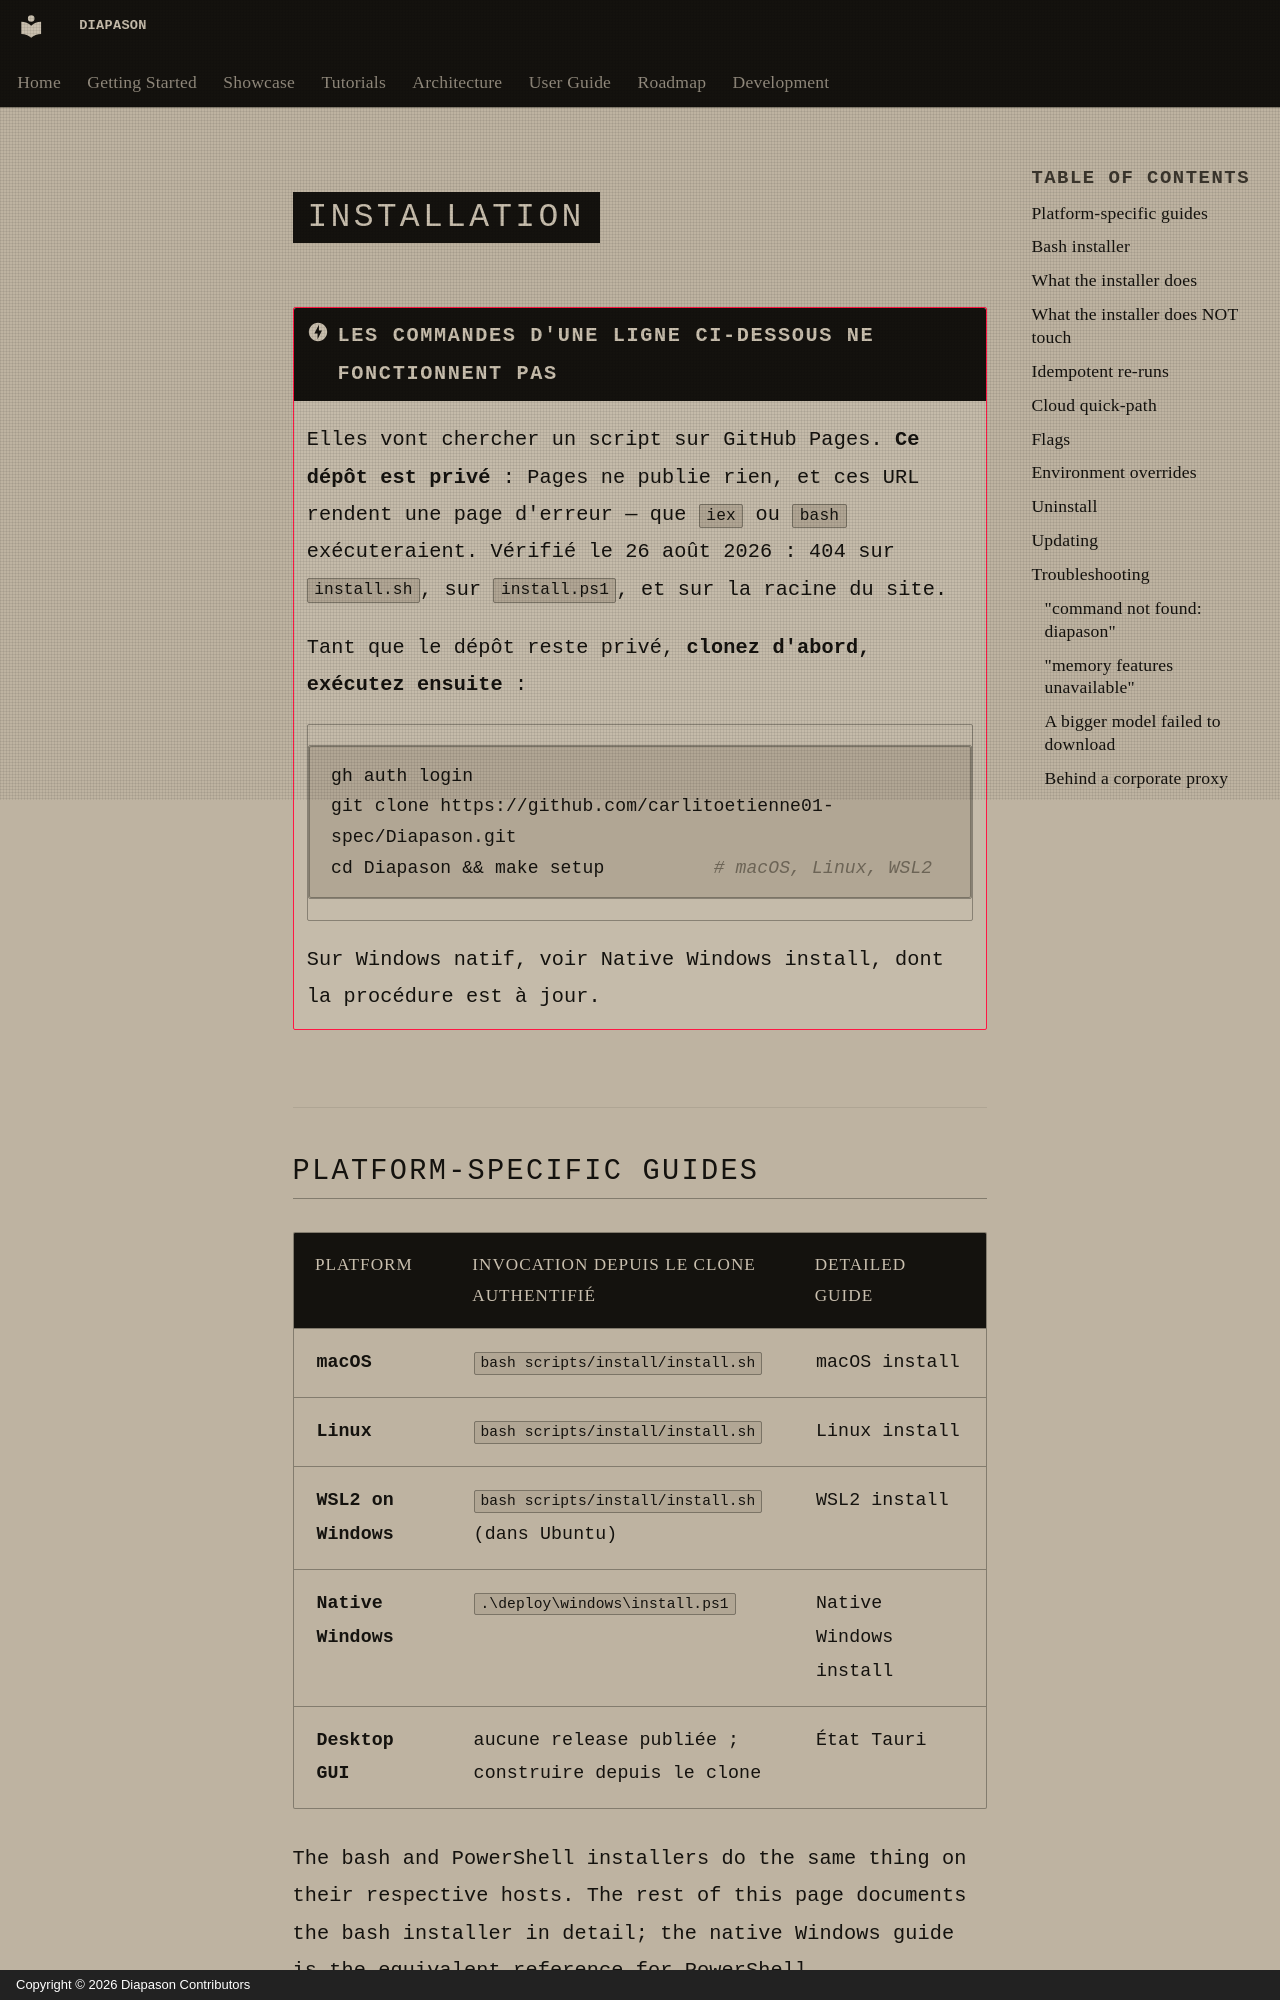

repository: carlitoetienne01-spec/Diapason · page: getting-started/install.en/index.html · generator: mkdocs · copyright: Copyright © 2026 Diapason Contributors

# Installation

!!! danger "Les commandes d'une ligne ci-dessous ne fonctionnent pas"

    Elles vont chercher un script sur GitHub Pages. **Ce dépôt est privé** :
    Pages ne publie rien, et ces URL rendent une page d'erreur — que `iex` ou
    `bash` exécuteraient. Vérifié le 26 août 2026 : 404 sur `install.sh`, sur
    `install.ps1`, et sur la racine du site.

    Tant que le dépôt reste privé, **clonez d'abord, exécutez ensuite** :

    ```bash
    gh auth login
    git clone https://github.com/carlitoetienne01-spec/Diapason.git
    cd Diapason && make setup          # macOS, Linux, WSL2
    ```

    Sur Windows natif, voir [Native Windows install](windows-native.md), dont
    la procédure est à jour.
